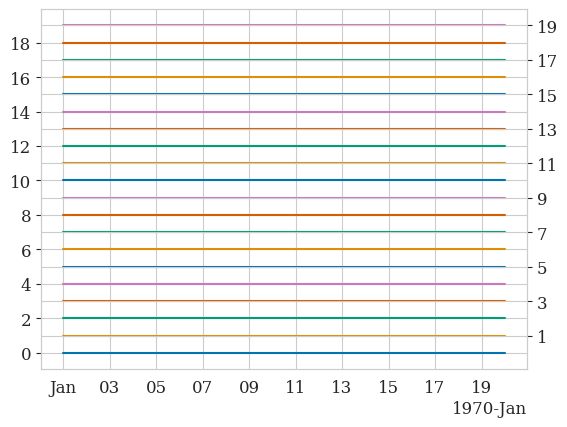

The script that saved this image:
import pandas as pd
import numpy as np
import matplotlib.pyplot as plt
import matplotlib.dates as mdates
import seaborn as sns

sns.set_style("whitegrid")
palette = sns.color_palette("colorblind", n_colors=5)

plt.rcParams['font.size'] = 12
plt.rcParams['font.family'] = "serif"
plt.rcParams['figure.figsize'] = (8.27 - 2, 11.69 / 2.5)


def describe_events(events_df) -> str:
    """Describe events.

    Parameters
    ----------
    events_df : pandas.DataFrame

    Returns
    -------
    output : str
        HTML code to generate a table
    """
    # add total count
    output = events_df.copy()
    output.loc["total no."] = events_df.count()
    output.loc["total cut"] = events_df.sum()

    # rename columns, format dates, report in bps
    def time_fmt(x):
        return x if isinstance(x, str) else x.strftime("%m/%d %H:%M")

    def float_fmt(x):
        return "" if np.isnan(x) else "{:.0f}".format(x)

    output = output \
        .reset_index() \
        .to_html(formatters={"time": time_fmt},
                 float_format=float_fmt,
                 index=False, index_names=False,
                 notebook=True)

    return output


def availability_map(df):
    """Plots

    Parameters
    ----------
    df

    Returns
    -------

    """
    available = df.mul(np.nan)
    ar = np.arange(df.shape[1]) + 1
    available.iloc[0] = ar
    available = available.ffill().where(df.notnull())

    fig, ax = plt.subplots()
    available.plot(ax=ax,
                   color=np.resize(np.array(palette), (df.shape[1], 3)))
    ax2 = ax.twinx()
    ax2.set_ylim(ax.get_ylim())
    ax.set_yticks(ar[::2])
    ax2.set_yticks(ar[1::2])
    ax.set_yticklabels(df.columns[::2])
    ax2.set_yticklabels(df.columns[1::2])
    ax.legend_.remove()

    ax.set_xticklabels(ax.get_xticklabels(), rotation=0, ha="center")
    ax.set_xlabel("", visible=False)

    locator = mdates.AutoDateLocator()
    formatter = mdates.ConciseDateFormatter(locator)
    ax.xaxis.set_major_locator(locator)
    ax.xaxis.set_major_formatter(formatter)
    # fmt = mdates.DateFormatter('%m/%d')
    # ax.xaxis.set_major_formatter(fmt)

    return fig, ax


if __name__ == '__main__':
    availability_map(pd.DataFrame(np.random.normal(size=(20, 20))))
